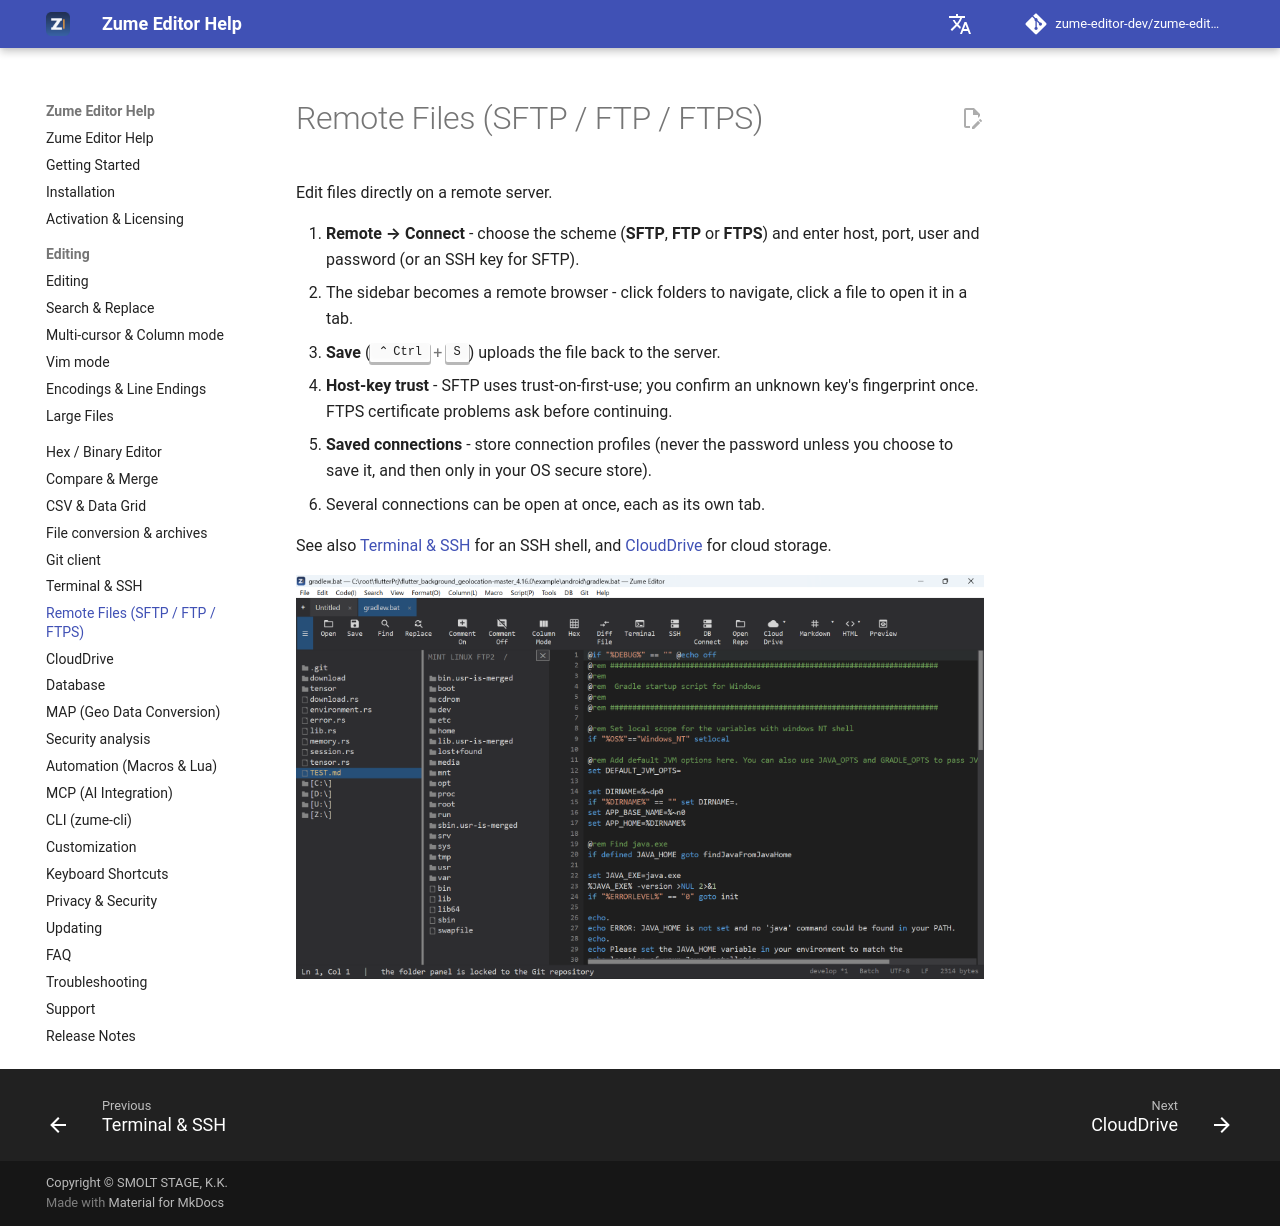

repository: zume-editor-dev/zume-editor-help · page: remote/index.html · generator: mkdocs

# Remote Files (SFTP / FTP / FTPS)

Edit files directly on a remote server.

1. **Remote → Connect** - choose the scheme (**SFTP**, **FTP** or **FTPS**) and
   enter host, port, user and password (or an SSH key for SFTP).
2. The sidebar becomes a remote browser - click folders to navigate, click a file
   to open it in a tab.
3. **Save** (++ctrl+s++) uploads the file back to the server.

- **Host-key trust** - SFTP uses trust-on-first-use; you confirm an unknown key's
  fingerprint once. FTPS certificate problems ask before continuing.
- **Saved connections** - store connection profiles (never the password unless you
  choose to save it, and then only in your OS secure store).
- Several connections can be open at once, each as its own tab.

See also [Terminal & SSH](terminal-ssh.md) for an SSH shell, and
[CloudDrive](clouddrive.md) for cloud storage.

![Browsing a remote server over SFTP / FTP](assets/screenshots/ftp.png){ loading=lazy }
